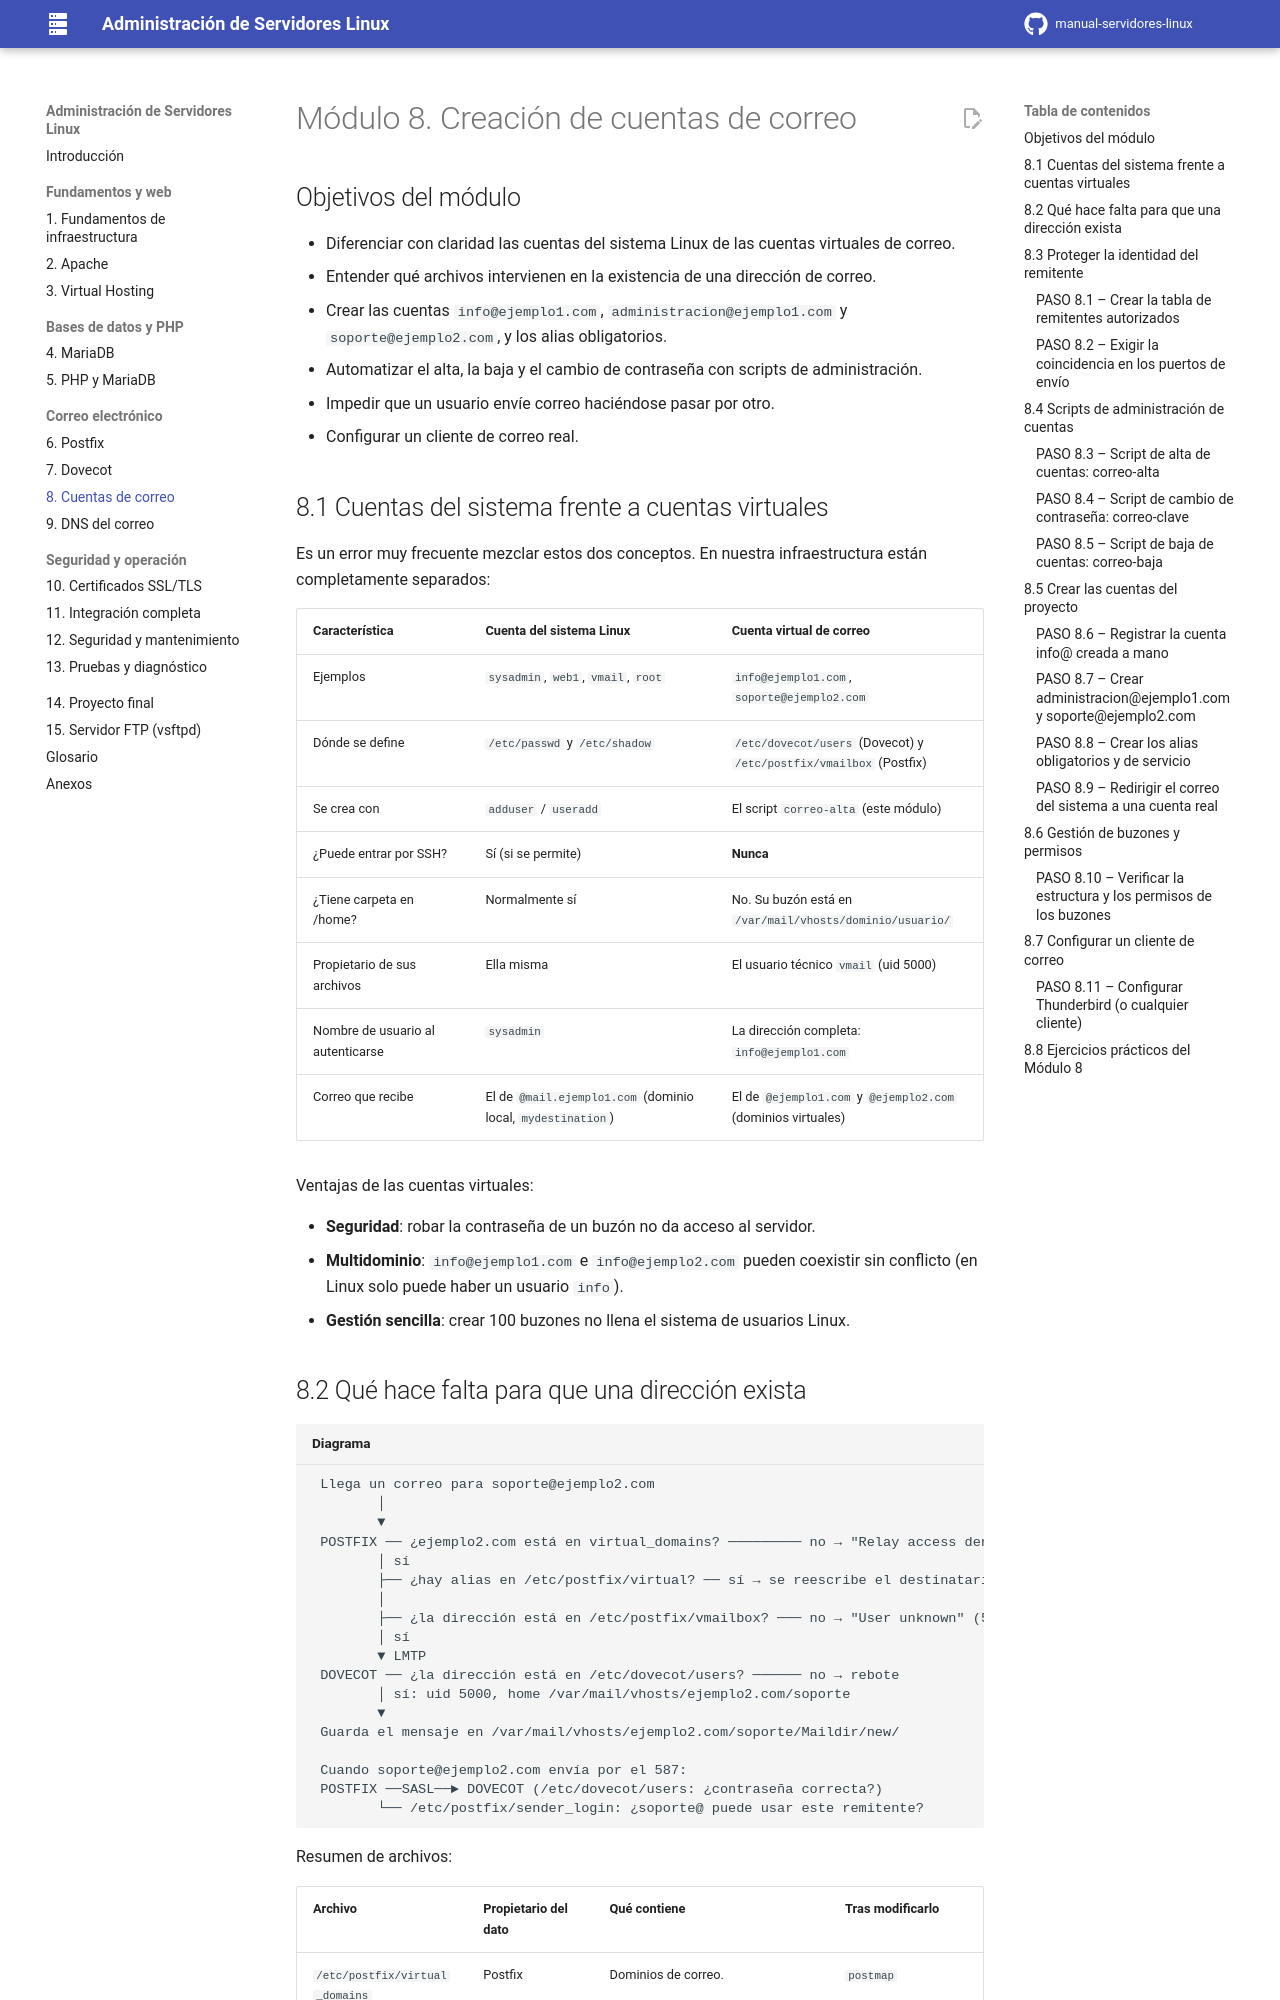

repository: davidzabalaasir-create/manual-servidores-linux · page: 08-cuentas-correo/index.html · generator: mkdocs

# Módulo 8. Creación de cuentas de correo

## Objetivos del módulo

- Diferenciar con claridad las cuentas del sistema Linux de las cuentas virtuales de correo.
- Entender qué archivos intervienen en la existencia de una dirección de correo.
- Crear las cuentas `info@ejemplo1.com`, `administracion@ejemplo1.com` y `soporte@ejemplo2.com`, y los alias obligatorios.
- Automatizar el alta, la baja y el cambio de contraseña con scripts de administración.
- Impedir que un usuario envíe correo haciéndose pasar por otro.
- Configurar un cliente de correo real.

## 8.1 Cuentas del sistema frente a cuentas virtuales

Es un error muy frecuente mezclar estos dos conceptos. En nuestra infraestructura están completamente separados:

| Característica | Cuenta del sistema Linux | Cuenta virtual de correo |
|---|---|---|
| Ejemplos | `sysadmin`, `web1`, `vmail`, `root` | `info@ejemplo1.com`, `soporte@ejemplo2.com` |
| Dónde se define | `/etc/passwd` y `/etc/shadow` | `/etc/dovecot/users` (Dovecot) y `/etc/postfix/vmailbox` (Postfix) |
| Se crea con | `adduser` / `useradd` | El script `correo-alta` (este módulo) |
| ¿Puede entrar por SSH? | Sí (si se permite) | **Nunca** |
| ¿Tiene carpeta en /home? | Normalmente sí | No. Su buzón está en `/var/mail/vhosts/dominio/usuario/` |
| Propietario de sus archivos | Ella misma | El usuario técnico `vmail` (uid 5000) |
| Nombre de usuario al autenticarse | `sysadmin` | La dirección completa: `info@ejemplo1.com` |
| Correo que recibe | El de `@mail.ejemplo1.com` (dominio local, `mydestination`) | El de `@ejemplo1.com` y `@ejemplo2.com` (dominios virtuales) |

Ventajas de las cuentas virtuales:

- **Seguridad**: robar la contraseña de un buzón no da acceso al servidor.
- **Multidominio**: `info@ejemplo1.com` e `info@ejemplo2.com` pueden coexistir sin conflicto (en Linux solo puede haber un usuario `info`).
- **Gestión sencilla**: crear 100 buzones no llena el sistema de usuarios Linux.
